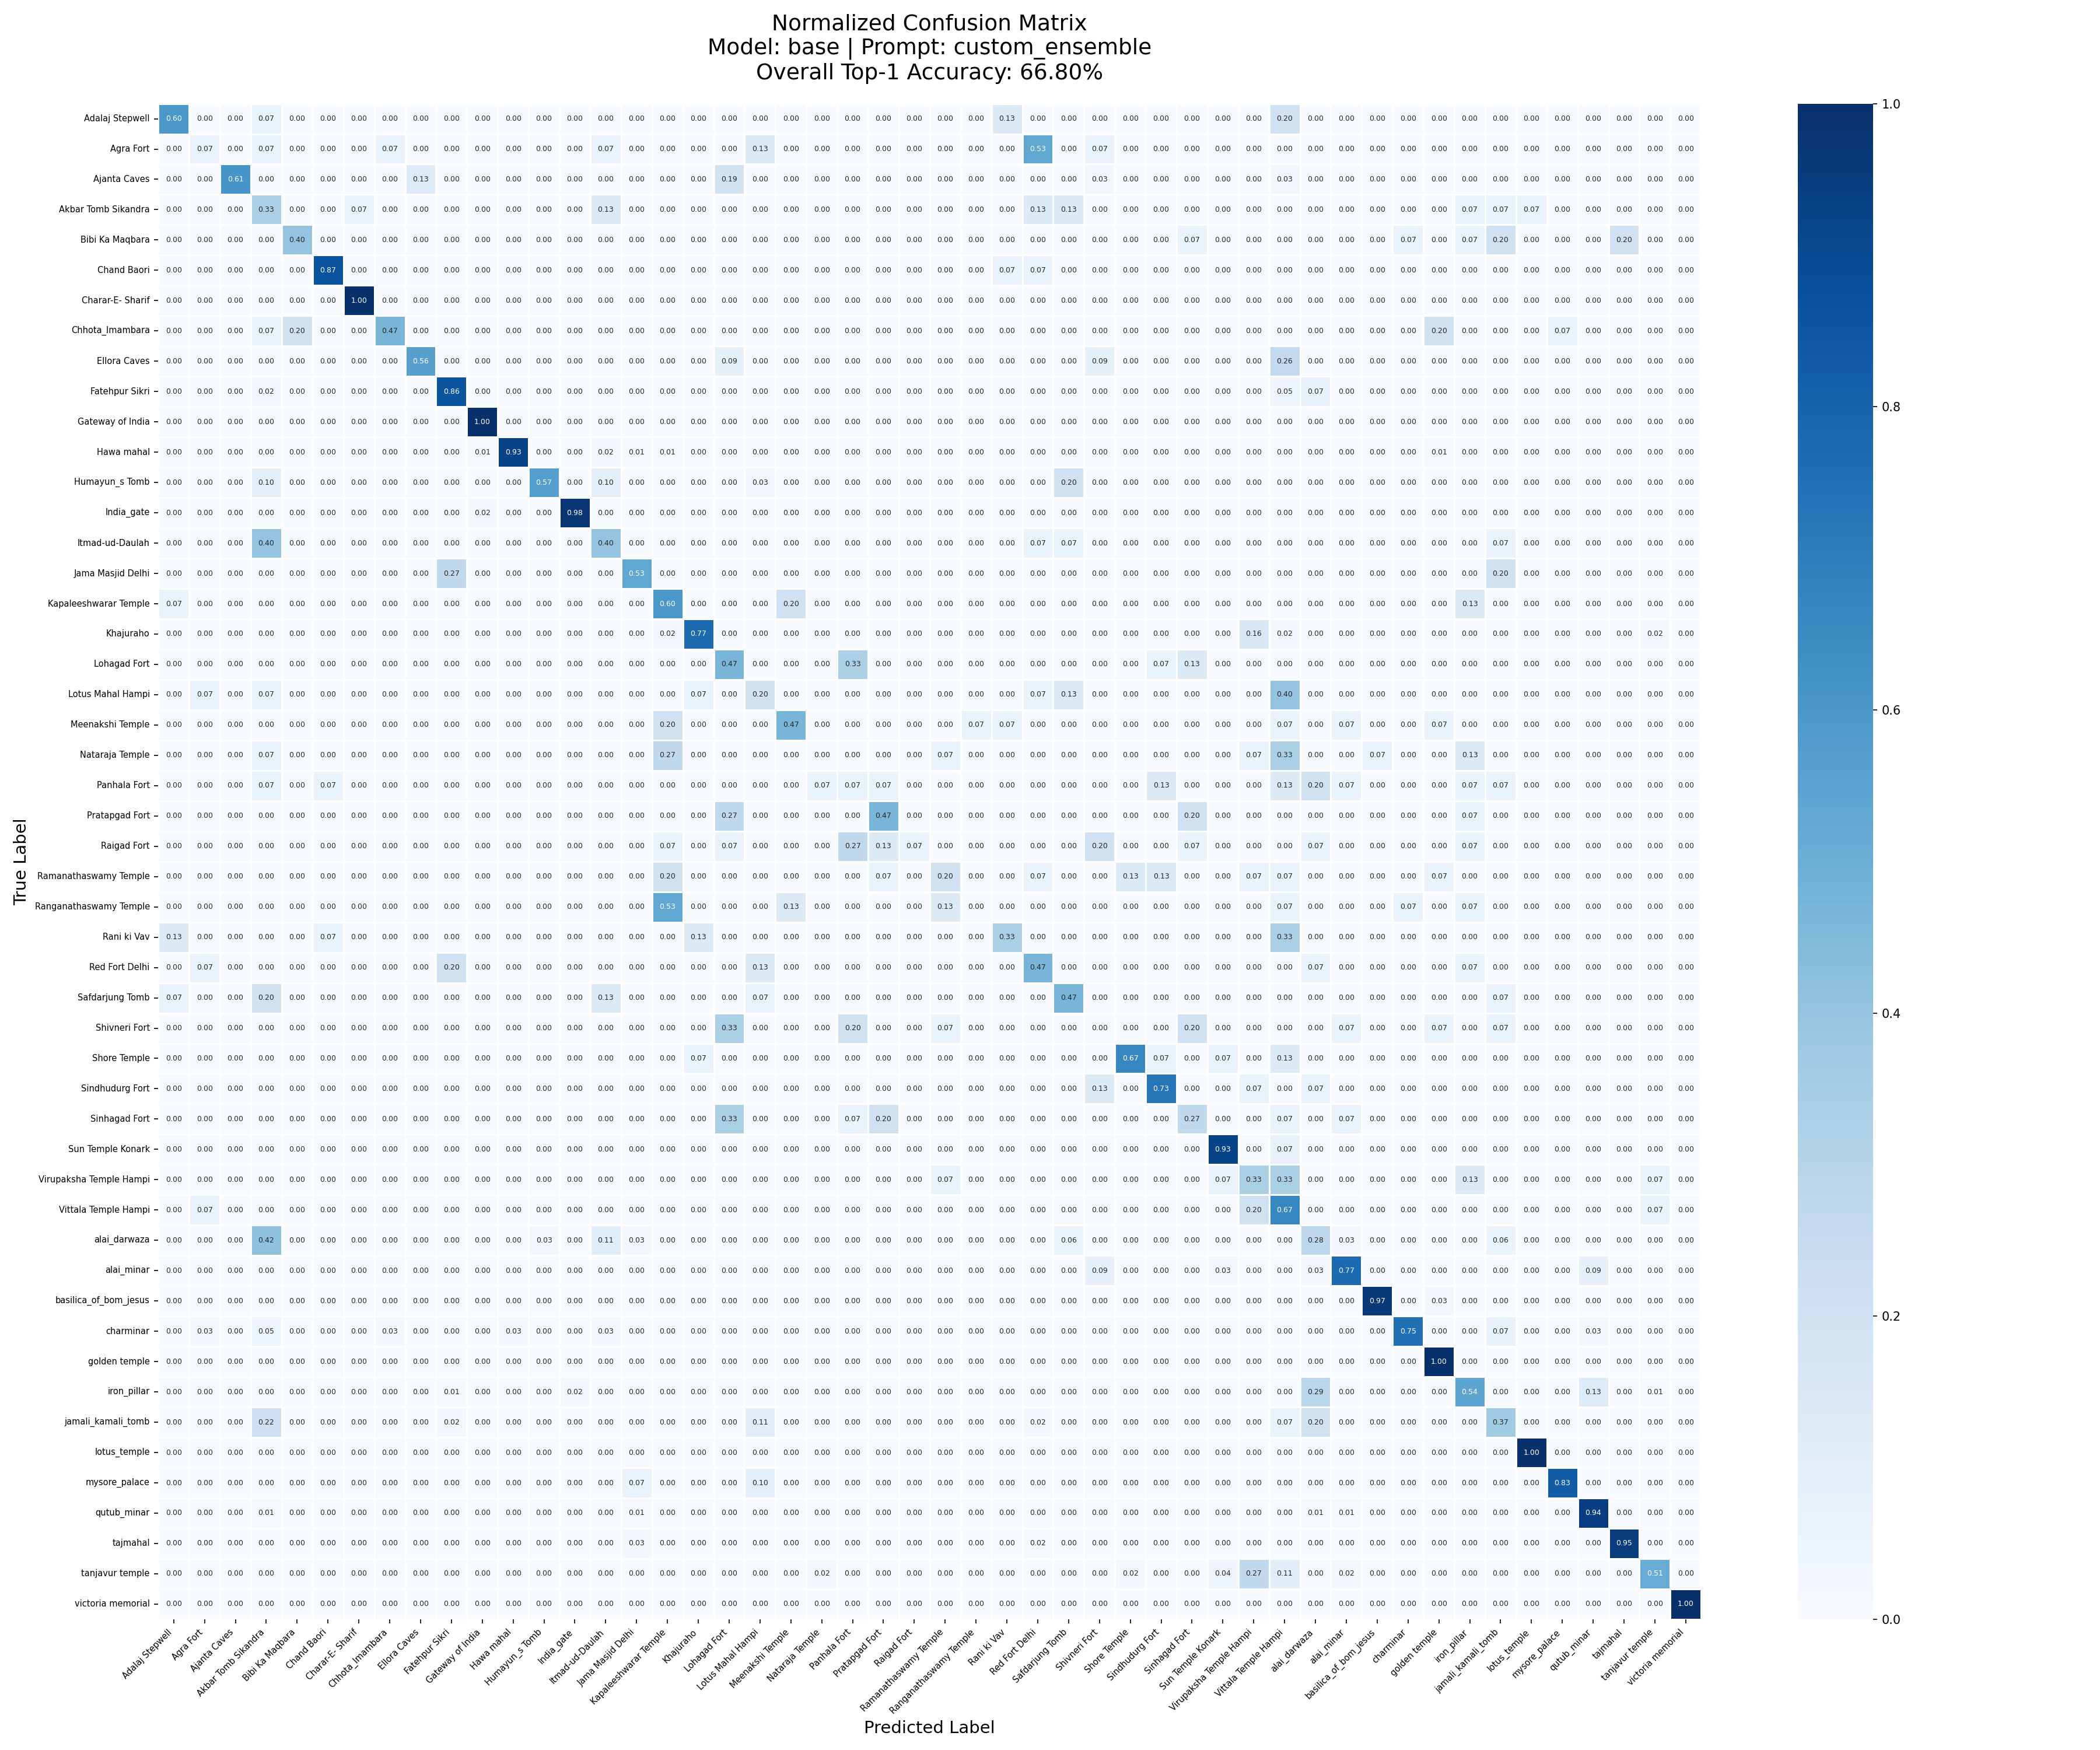

Data behind this chart, as committed beside it:
, Adalaj Stepwell, Agra Fort, Ajanta Caves, Akbar Tomb Sikandra, Bibi Ka Maqbara, Chand Baori, Charar-E- Sharif, Chhota_Imambara, Ellora Caves, Fatehpur Sikri, Gateway of India, Hawa mahal, Humayun_s Tomb, India_gate, Itmad-ud-Daulah, Jama Masjid Delhi, Kapaleeshwarar Temple, Khajuraho, Lohagad Fort, Lotus Mahal Hampi, Meenakshi Temple, Nataraja Temple, Panhala Fort
Adalaj Stepwell, 9, 0, 0, 1, 0, 0, 0, 0, 0, 0, 0, 0, 0, 0, 0, 0, 0, 0, 0, 0, 0, 0, 0
Agra Fort, 0, 1, 0, 1, 0, 0, 0, 1, 0, 0, 0, 0, 0, 0, 1, 0, 0, 0, 0, 2, 0, 0, 0
Ajanta Caves, 0, 0, 19, 0, 0, 0, 0, 0, 4, 0, 0, 0, 0, 0, 0, 0, 0, 0, 6, 0, 0, 0, 0
Akbar Tomb Sikandra, 0, 0, 0, 5, 0, 0, 1, 0, 0, 0, 0, 0, 0, 0, 2, 0, 0, 0, 0, 0, 0, 0, 0
Bibi Ka Maqbara, 0, 0, 0, 0, 6, 0, 0, 0, 0, 0, 0, 0, 0, 0, 0, 0, 0, 0, 0, 0, 0, 0, 0
Chand Baori, 0, 0, 0, 0, 0, 13, 0, 0, 0, 0, 0, 0, 0, 0, 0, 0, 0, 0, 0, 0, 0, 0, 0
Charar-E- Sharif, 0, 0, 0, 0, 0, 0, 34, 0, 0, 0, 0, 0, 0, 0, 0, 0, 0, 0, 0, 0, 0, 0, 0
Chhota_Imambara, 0, 0, 0, 2, 6, 0, 0, 14, 0, 0, 0, 0, 0, 0, 0, 0, 0, 0, 0, 0, 0, 0, 0
Ellora Caves, 0, 0, 0, 0, 0, 0, 0, 0, 19, 0, 0, 0, 0, 0, 0, 0, 0, 0, 3, 0, 0, 0, 0
Fatehpur Sikri, 0, 0, 0, 1, 0, 0, 0, 0, 0, 36, 0, 0, 0, 0, 0, 0, 0, 0, 0, 0, 0, 0, 0
Gateway of India, 0, 0, 0, 0, 0, 0, 0, 0, 0, 0, 30, 0, 0, 0, 0, 0, 0, 0, 0, 0, 0, 0, 0
Hawa mahal, 0, 0, 0, 0, 0, 0, 0, 0, 0, 0, 1, 75, 0, 0, 2, 1, 1, 0, 0, 0, 0, 0, 0
Humayun_s Tomb, 0, 0, 0, 3, 0, 0, 0, 0, 0, 0, 0, 0, 17, 0, 3, 0, 0, 0, 0, 1, 0, 0, 0
India_gate, 0, 0, 0, 0, 0, 0, 0, 0, 0, 0, 1, 0, 0, 44, 0, 0, 0, 0, 0, 0, 0, 0, 0
Itmad-ud-Daulah, 0, 0, 0, 6, 0, 0, 0, 0, 0, 0, 0, 0, 0, 0, 6, 0, 0, 0, 0, 0, 0, 0, 0
Jama Masjid Delhi, 0, 0, 0, 0, 0, 0, 0, 0, 0, 4, 0, 0, 0, 0, 0, 8, 0, 0, 0, 0, 0, 0, 0
Kapaleeshwarar Temple, 1, 0, 0, 0, 0, 0, 0, 0, 0, 0, 0, 0, 0, 0, 0, 0, 9, 0, 0, 0, 3, 0, 0
Khajuraho, 0, 0, 0, 0, 0, 0, 0, 0, 0, 0, 0, 0, 0, 0, 0, 0, 1, 34, 0, 0, 0, 0, 0
Lohagad Fort, 0, 0, 0, 0, 0, 0, 0, 0, 0, 0, 0, 0, 0, 0, 0, 0, 0, 0, 7, 0, 0, 0, 5
Lotus Mahal Hampi, 0, 1, 0, 1, 0, 0, 0, 0, 0, 0, 0, 0, 0, 0, 0, 0, 0, 1, 0, 3, 0, 0, 0
Meenakshi Temple, 0, 0, 0, 0, 0, 0, 0, 0, 0, 0, 0, 0, 0, 0, 0, 0, 3, 0, 0, 0, 7, 0, 0
Nataraja Temple, 0, 0, 0, 1, 0, 0, 0, 0, 0, 0, 0, 0, 0, 0, 0, 0, 4, 0, 0, 0, 0, 0, 0
Panhala Fort, 0, 0, 0, 1, 0, 1, 0, 0, 0, 0, 0, 0, 0, 0, 0, 0, 0, 0, 0, 0, 0, 1, 1
Pratapgad Fort, 0, 0, 0, 0, 0, 0, 0, 0, 0, 0, 0, 0, 0, 0, 0, 0, 0, 0, 4, 0, 0, 0, 0
Raigad Fort, 0, 0, 0, 0, 0, 0, 0, 0, 0, 0, 0, 0, 0, 0, 0, 0, 1, 0, 1, 0, 0, 0, 4
Ramanathaswamy Temple, 0, 0, 0, 0, 0, 0, 0, 0, 0, 0, 0, 0, 0, 0, 0, 0, 3, 0, 0, 0, 0, 0, 0
Ranganathaswamy Temple, 0, 0, 0, 0, 0, 0, 0, 0, 0, 0, 0, 0, 0, 0, 0, 0, 8, 0, 0, 0, 2, 0, 0
Rani ki Vav, 2, 0, 0, 0, 0, 1, 0, 0, 0, 0, 0, 0, 0, 0, 0, 0, 0, 2, 0, 0, 0, 0, 0
Red Fort Delhi, 0, 1, 0, 0, 0, 0, 0, 0, 0, 3, 0, 0, 0, 0, 0, 0, 0, 0, 0, 2, 0, 0, 0
Safdarjung Tomb, 1, 0, 0, 3, 0, 0, 0, 0, 0, 0, 0, 0, 0, 0, 2, 0, 0, 0, 0, 1, 0, 0, 0
Shivneri Fort, 0, 0, 0, 0, 0, 0, 0, 0, 0, 0, 0, 0, 0, 0, 0, 0, 0, 0, 5, 0, 0, 0, 3
Shore Temple, 0, 0, 0, 0, 0, 0, 0, 0, 0, 0, 0, 0, 0, 0, 0, 0, 0, 1, 0, 0, 0, 0, 0
Sindhudurg Fort, 0, 0, 0, 0, 0, 0, 0, 0, 0, 0, 0, 0, 0, 0, 0, 0, 0, 0, 0, 0, 0, 0, 0
Sinhagad Fort, 0, 0, 0, 0, 0, 0, 0, 0, 0, 0, 0, 0, 0, 0, 0, 0, 0, 0, 5, 0, 0, 0, 1
Sun Temple Konark, 0, 0, 0, 0, 0, 0, 0, 0, 0, 0, 0, 0, 0, 0, 0, 0, 0, 0, 0, 0, 0, 0, 0
Virupaksha Temple Hampi, 0, 0, 0, 0, 0, 0, 0, 0, 0, 0, 0, 0, 0, 0, 0, 0, 0, 0, 0, 0, 0, 0, 0
Vittala Temple Hampi, 0, 1, 0, 0, 0, 0, 0, 0, 0, 0, 0, 0, 0, 0, 0, 0, 0, 0, 0, 0, 0, 0, 0
alai_darwaza, 0, 0, 0, 15, 0, 0, 0, 0, 0, 0, 0, 0, 1, 0, 4, 1, 0, 0, 0, 0, 0, 0, 0
alai_minar, 0, 0, 0, 0, 0, 0, 0, 0, 0, 0, 0, 0, 0, 0, 0, 0, 0, 0, 0, 0, 0, 0, 0
basilica_of_bom_jesus, 0, 0, 0, 0, 0, 0, 0, 0, 0, 0, 0, 0, 0, 0, 0, 0, 0, 0, 0, 0, 0, 0, 0
charminar, 0, 1, 0, 2, 0, 0, 0, 1, 0, 0, 0, 1, 0, 0, 1, 0, 0, 0, 0, 0, 0, 0, 0
golden temple, 0, 0, 0, 0, 0, 0, 0, 0, 0, 0, 0, 0, 0, 0, 0, 0, 0, 0, 0, 0, 0, 0, 0
iron_pillar, 0, 0, 0, 0, 0, 0, 0, 0, 0, 1, 0, 0, 0, 2, 0, 0, 0, 0, 0, 0, 0, 0, 0
jamali_kamali_tomb, 0, 0, 0, 10, 0, 0, 0, 0, 0, 1, 0, 0, 0, 0, 0, 0, 0, 0, 0, 5, 0, 0, 0
lotus_temple, 0, 0, 0, 0, 0, 0, 0, 0, 0, 0, 0, 0, 0, 0, 0, 0, 0, 0, 0, 0, 0, 0, 0
mysore_palace, 0, 0, 0, 0, 0, 0, 0, 0, 0, 0, 0, 0, 0, 0, 0, 2, 0, 0, 0, 3, 0, 0, 0
qutub_minar, 0, 0, 0, 1, 0, 0, 0, 0, 0, 0, 0, 0, 0, 0, 0, 1, 0, 0, 0, 0, 0, 0, 0
tajmahal, 0, 0, 0, 0, 0, 0, 0, 0, 0, 0, 0, 0, 0, 0, 0, 2, 0, 0, 0, 0, 0, 0, 0
tanjavur temple, 0, 0, 0, 0, 0, 0, 0, 0, 0, 0, 0, 0, 0, 0, 0, 0, 0, 0, 0, 0, 0, 1, 0
victoria memorial, 0, 0, 0, 0, 0, 0, 0, 0, 0, 0, 0, 0, 0, 0, 0, 0, 0, 0, 0, 0, 0, 0, 0
